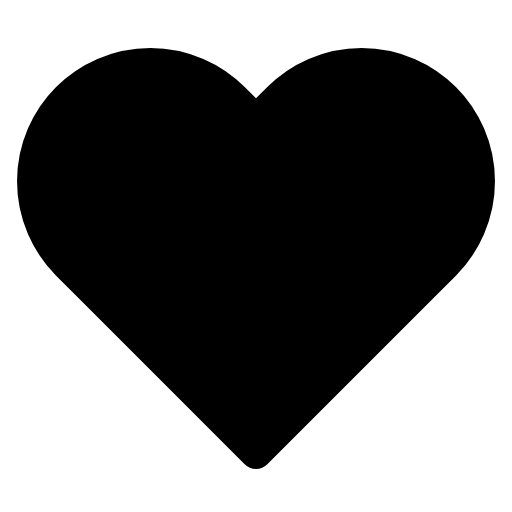
t = 0.00 s
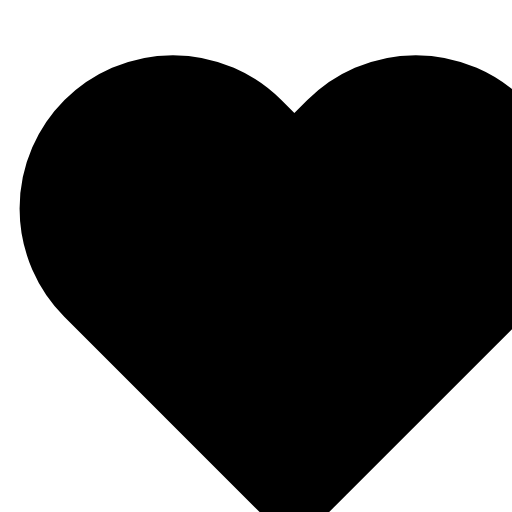
t = 0.28 s
t = 0.47 s: frame unchanged from t = 0.28 s, image omitted
t = 0.75 s: frame unchanged from t = 0.00 s, image omitted
t = 1.03 s: frame unchanged from t = 0.28 s, image omitted
t = 1.22 s: frame unchanged from t = 0.28 s, image omitted

The animated SVG that drew these frames (rendered in a browser with its animation timeline set to each time). Animation: 2 SMIL elements (animate=1,animateTransform=1); one cycle of 1.50 s, repeats indefinitely.

<svg viewBox="0 0 24 24" width="24" height="24" fill="none" stroke="currentColor" stroke-width="1.5" stroke-linecap="round" stroke-linejoin="round" xmlns="http://www.w3.org/2000/svg">
  <path d="M20.84 4.61a5.5 5.5 0 0 0-7.78 0L12 5.67l-1.06-1.06a5.5 5.5 0 0 0-7.78 7.78l1.06 1.06L12 21.23l7.78-7.78 1.06-1.06a5.5 5.5 0 0 0 0-7.78z">
    <animateTransform attributeName="transform" type="scale" values="1;1.2;1;1.2;1" dur="1.5s" repeatCount="indefinite" additive="sum" attributeType="XML" origin="12 12"/>
    <animate attributeName="fill" values="none;currentColor;none" dur="1.5s" repeatCount="indefinite"/>
  </path>
</svg>
